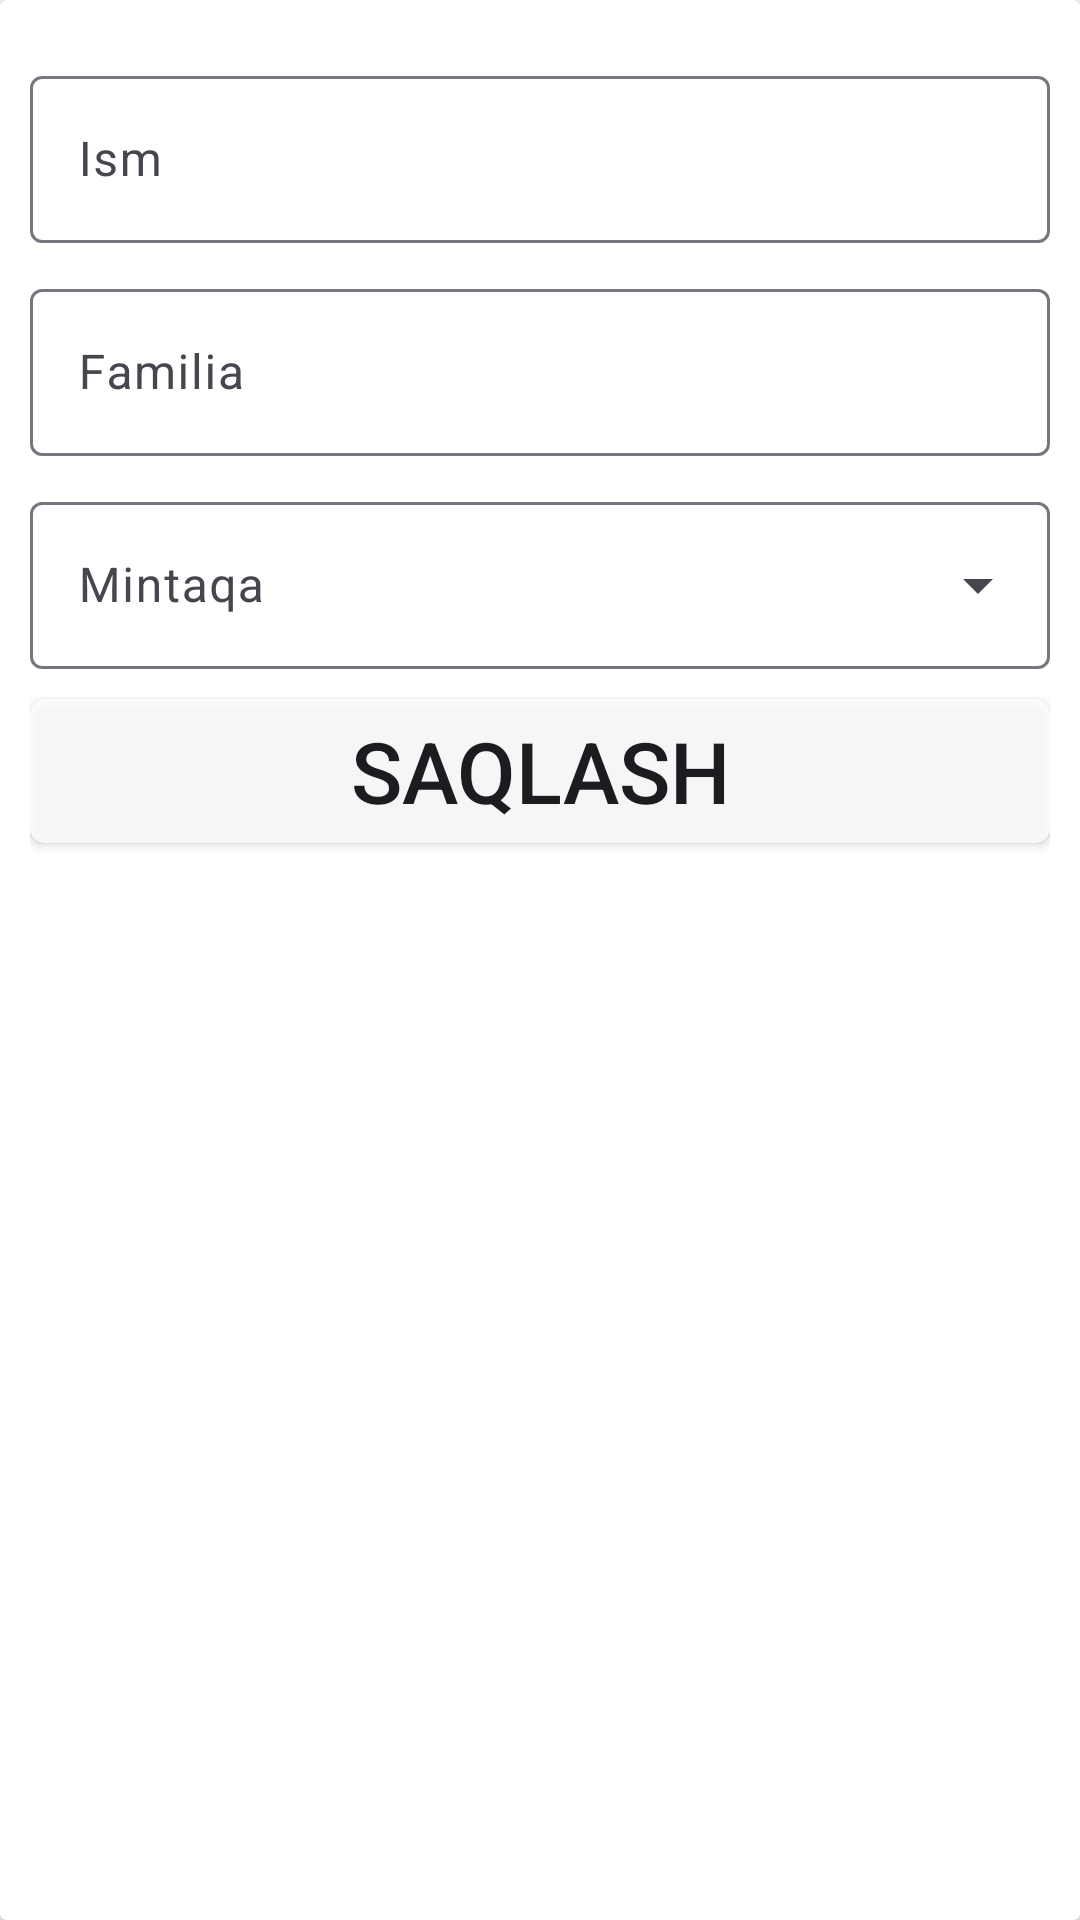

Here is an Android app screen rendered from its layout file. Give the layout XML and the strings, colors and styles it references.
<!-- AndroidManifest.xml: application theme Theme.ALNAMOZ -->
<!-- res/layout/dialog_item.xml -->
<?xml version="1.0" encoding="utf-8"?>
<androidx.cardview.widget.CardView xmlns:android="http://schemas.android.com/apk/res/android"
    xmlns:app="http://schemas.android.com/apk/res-auto"
    xmlns:tools="http://schemas.android.com/tools"
    android:layout_width="match_parent"
    android:layout_height="wrap_content">

    <androidx.constraintlayout.widget.ConstraintLayout
        android:layout_width="match_parent"
        android:layout_height="match_parent"
        android:padding="10dp">

        <com.google.android.material.textfield.TextInputLayout
            android:id="@+id/isminput"
            style="@style/ThemeOverlay.Material3.TextInputEditText"
            android:layout_width="match_parent"
            android:layout_height="wrap_content"
            android:layout_marginTop="10dp"
            android:hint="Familia"

            app:layout_constraintTop_toBottomOf="@id/familiaInputDeilago">

            <EditText
                android:id="@+id/familiaEditDeilago"
                android:layout_width="match_parent"
                android:layout_height="match_parent" />
        </com.google.android.material.textfield.TextInputLayout>

        <com.google.android.material.textfield.TextInputLayout
            android:id="@+id/familiaInputDeilago"
            style="@style/ThemeOverlay.Material3.TextInputEditText"
            android:layout_width="match_parent"
            android:layout_height="wrap_content"
            android:layout_marginTop="10dp"
            android:hint="Ism"
            app:layout_constraintTop_toTopOf="parent">

            <EditText
                android:id="@+id/ismEdtDialog"
                android:layout_width="match_parent"
                android:layout_height="match_parent" />
        </com.google.android.material.textfield.TextInputLayout>


        <com.google.android.material.textfield.TextInputLayout
            android:id="@+id/textInputLayout2"
            style="@style/Widget.Material3.TextInputLayout.OutlinedBox.ExposedDropdownMenu"
            android:layout_width="match_parent"
            android:layout_height="wrap_content"
            android:layout_marginTop="10dp"
            android:hint="Mintaqa"
            app:layout_constraintTop_toBottomOf="@id/isminput">

            <AutoCompleteTextView
                android:id="@+id/selectRegionEditDialog"
                android:layout_width="match_parent"
                android:layout_height="match_parent"
                android:inputType="none"
                tools:ignore="SpeakableTextPresentCheck" />
        </com.google.android.material.textfield.TextInputLayout>

        <androidx.appcompat.widget.AppCompatButton
            android:id="@+id/saqlasjDialog"
            android:layout_width="match_parent"
            android:layout_height="wrap_content"
            android:layout_marginTop="10dp"
            android:autoSizeTextType="uniform"
            android:background="@drawable/shape_settingfg_btn"
            android:padding="5dp"
            android:text="saqlash"
            app:layout_constraintTop_toBottomOf="@+id/textInputLayout2" />
    </androidx.constraintlayout.widget.ConstraintLayout>
</androidx.cardview.widget.CardView>
<!-- resources referenced by this layout -->
<resources>
  <!-- drawable shape_settingfg_btn (drawable) -->
  <?xml version="1.0" encoding="utf-8"?>
  <shape xmlns:android="http://schemas.android.com/apk/res/android">
      <solid android:color="#CCFFFFFF" />
      <corners android:radius="5dp" />
  </shape>
  <style name="Theme.ALNAMOZ" parent="Base.Theme.ALNAMOZ" />
  <style name="Base.Theme.ALNAMOZ" parent="Theme.Material3.DayNight.NoActionBar">
          
          
      </style>
</resources>
